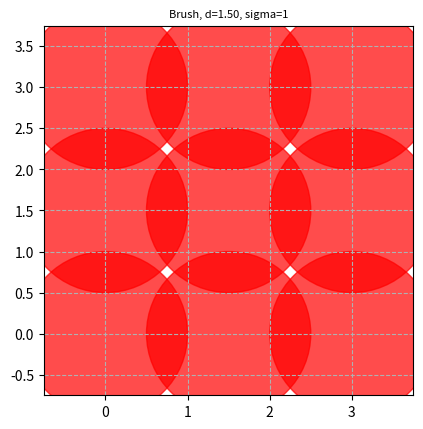

The script that saved this image:
import matplotlib.pyplot as plt

d     = 1.5
sigma = 1

# The alpha parameter makes the color transparent
circle1 = plt.Circle((0, 0), sigma, color='r', alpha=0.7)
circle2 = plt.Circle((0, d), sigma, color='r', alpha=0.7)
circle3 = plt.Circle((0, 2*d), sigma, color='r', alpha=0.7)
circle4 = plt.Circle((d, 0), sigma, color='r', alpha=0.7)
circle5 = plt.Circle((d, d), sigma, color='r', alpha=0.7)
circle6 = plt.Circle((d, 2*d), sigma, color='r', alpha=0.7)
circle7 = plt.Circle((2*d, 0), sigma, color='r', alpha=0.7)
circle8 = plt.Circle((2*d, d), sigma, color='r', alpha=0.7)
circle9 = plt.Circle((2*d, 2*d), sigma, color='r', alpha=0.7)

fig, ax = plt.subplots()

plt.xlim(-d/2.,2.5*d)
plt.ylim(-d/2.,2.5*d)

plt.grid(linestyle='--')

ax.set_aspect(1)

ax.add_artist(circle1)
ax.add_artist(circle2)
ax.add_artist(circle3)
ax.add_artist(circle4)
ax.add_artist(circle5)
ax.add_artist(circle6)
ax.add_artist(circle7)
ax.add_artist(circle8)
ax.add_artist(circle9)

plt.title('Brush, d=%.2f, sigma=%i' % (d,sigma), fontsize=8)

plt.savefig("brush_d%.2f_sigma%i.png" % (d,sigma), bbox_inches='tight')

plt.show()